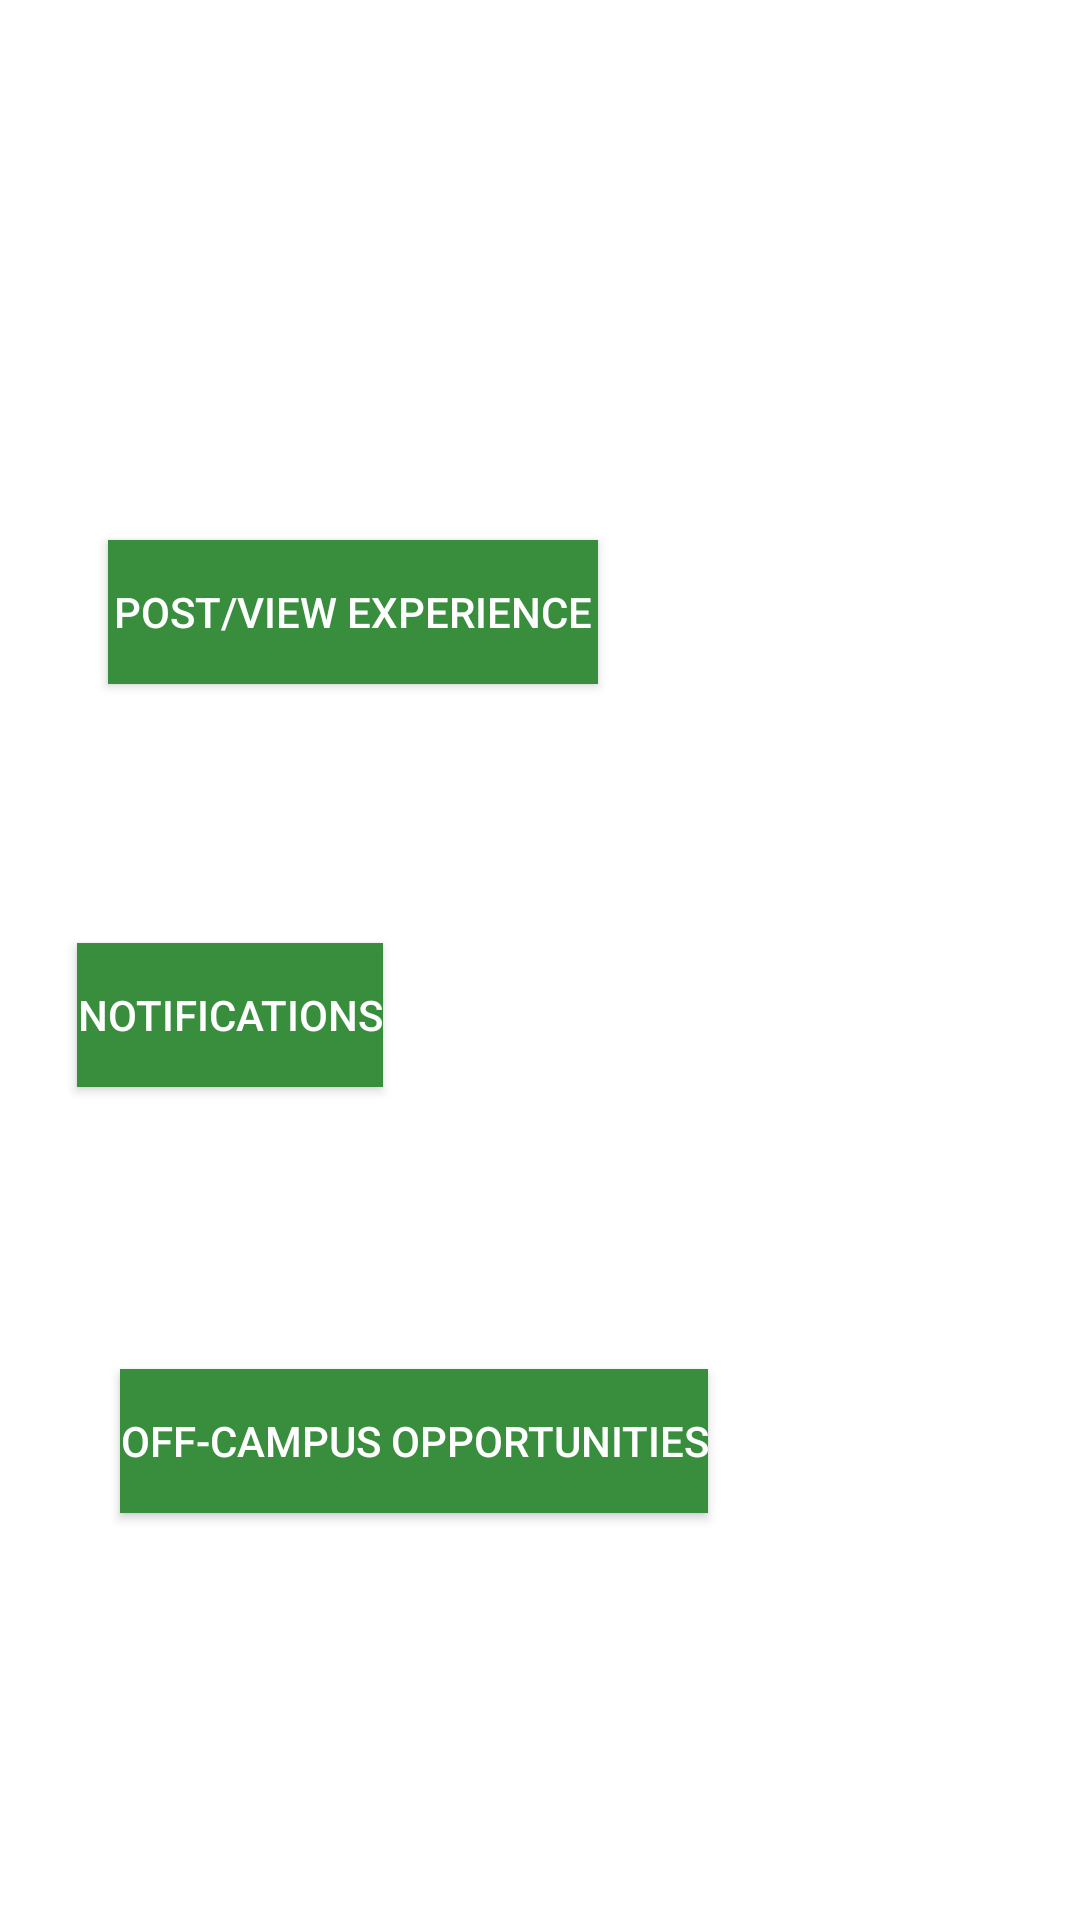

Produce the Android XML layout that renders to this screen, including the resource entries it uses.
<!-- AndroidManifest.xml: application theme Theme.IntExp -->
<!-- res/layout/activity_main.xml -->
<?xml version="1.0" encoding="utf-8"?>
<androidx.constraintlayout.widget.ConstraintLayout xmlns:android="http://schemas.android.com/apk/res/android"
    xmlns:app="http://schemas.android.com/apk/res-auto"
    xmlns:tools="http://schemas.android.com/tools"
    android:orientation="vertical"
    android:layout_width="match_parent"
    android:layout_height="match_parent"
    tools:context=".MainActivity"
    android:background="@drawable/plant_back">

    <TextView
        android:id="@+id/userid"
        style="@style/TextAppearance.MaterialComponents.Headline6"
        android:layout_width="match_parent"
        android:layout_height="wrap_content"
        app:layout_constraintBottom_toTopOf="@+id/btn1"
        app:layout_constraintEnd_toEndOf="parent"
        app:layout_constraintStart_toStartOf="parent"
        app:layout_constraintTop_toTopOf="parent"
        app:layout_constraintVertical_bias="0.254"
        android:textAlignment="center"/>

    <TextView
        android:id="@+id/locationid"
        style="@style/TextAppearance.MaterialComponents.Headline6"
        android:layout_width="match_parent"
        android:layout_height="wrap_content"
        android:layout_marginTop="30dp"
        app:layout_constraintBottom_toTopOf="@+id/btn1"
        app:layout_constraintEnd_toEndOf="parent"
        app:layout_constraintStart_toStartOf="parent"
        app:layout_constraintTop_toTopOf="parent"
        app:layout_constraintVertical_bias="0.287"
        android:textAlignment="center"/>

    <TextView
        android:id="@+id/phoneid"
        style="@style/TextAppearance.MaterialComponents.Headline6"
        android:layout_width="match_parent"
        android:layout_height="wrap_content"
        app:layout_constraintBottom_toTopOf="@+id/btn1"
        app:layout_constraintEnd_toEndOf="parent"
        app:layout_constraintStart_toStartOf="parent"
        app:layout_constraintTop_toTopOf="parent"
        app:layout_constraintVertical_bias="0.552"
        android:textAlignment="center"/>

    <Button
        android:id="@+id/btn1"
        android:layout_width="wrap_content"
        android:layout_height="wrap_content"
        android:layout_gravity="center"
        android:layout_marginStart="36dp"
        android:background="@color/green"
        android:padding="2dp"
        android:text="POST/VIEW EXPERIENCE"
        android:textColor="@color/white"
        app:layout_constraintBottom_toBottomOf="parent"
        app:layout_constraintStart_toStartOf="parent"
        app:layout_constraintTop_toTopOf="parent"
        app:layout_constraintVertical_bias="0.304" />

    <Button
        android:id="@+id/btn2"
        android:layout_width="wrap_content"
        android:layout_height="wrap_content"
        android:layout_gravity="center"
        android:background="@color/green"
        android:text="NOTIFICATIONS"
        android:textColor="@color/white"
        app:layout_constraintBottom_toBottomOf="parent"
        app:layout_constraintEnd_toEndOf="parent"
        app:layout_constraintHorizontal_bias="0.099"
        app:layout_constraintStart_toStartOf="parent"
        app:layout_constraintTop_toTopOf="parent"
        app:layout_constraintVertical_bias="0.531" />

    <Button
        android:id="@+id/btn3"
        android:layout_width="wrap_content"
        android:layout_height="wrap_content"
        android:layout_gravity="center"
        android:background="@color/green"
        android:text="OFF-CAMPUS OPPORTUNITIES"
        android:textColor="@color/white"
        app:layout_constraintBottom_toBottomOf="parent"
        app:layout_constraintEnd_toEndOf="parent"
        app:layout_constraintHorizontal_bias="0.243"
        app:layout_constraintStart_toStartOf="parent"
        app:layout_constraintTop_toTopOf="parent"
        app:layout_constraintVertical_bias="0.771" />

</androidx.constraintlayout.widget.ConstraintLayout>
<!-- resources referenced by this layout -->
<resources>
  <color name="green">#388E3C</color>
  <color name="white">#FFFFFFFF</color>
  <style name="Theme.IntExp" parent="Theme.MaterialComponents.DayNight.DarkActionBar">
          
          <item name="colorPrimary">@color/purple_500</item>
          <item name="colorPrimaryVariant">@color/purple_700</item>
          <item name="colorOnPrimary">@color/white</item>
          
          <item name="colorSecondary">@color/teal_200</item>
          <item name="colorSecondaryVariant">@color/teal_700</item>
          <item name="colorOnSecondary">@color/black</item>
          
          <item name="android:statusBarColor" tools:targetApi="l">?attr/colorPrimaryVariant</item>
          
      </style>
  <color name="purple_500">#FF6200EE</color>
  <color name="purple_700">#FF3700B3</color>
  <color name="teal_200">#FF03DAC5</color>
  <color name="teal_700">#FF018786</color>
  <color name="black">#FF000000</color>
</resources>
